The GitHub repository Max-Highsmith/TerrainClassifier contains a labelled image folder "BirdTerrainData" with 3 categories: land, mixed terrain, water. Examples follow, each with its label.

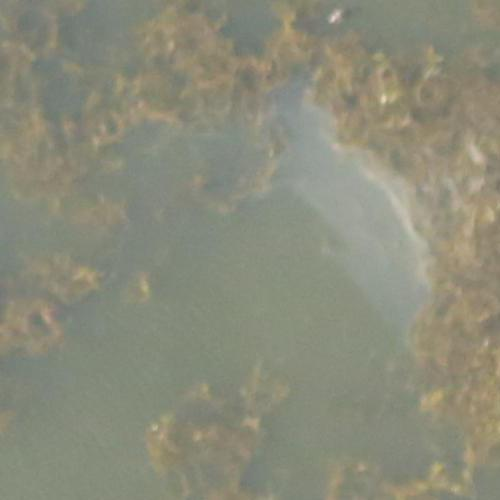
Label: mixed terrain

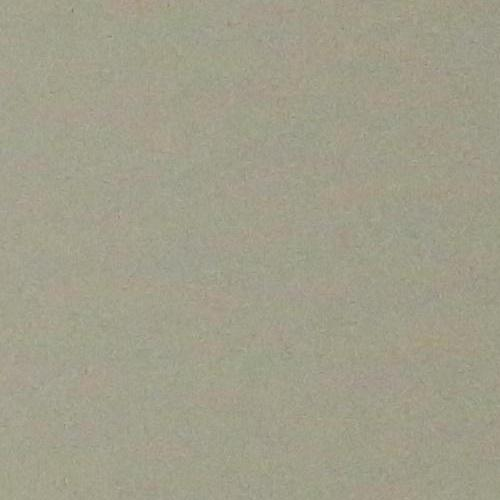
Label: water

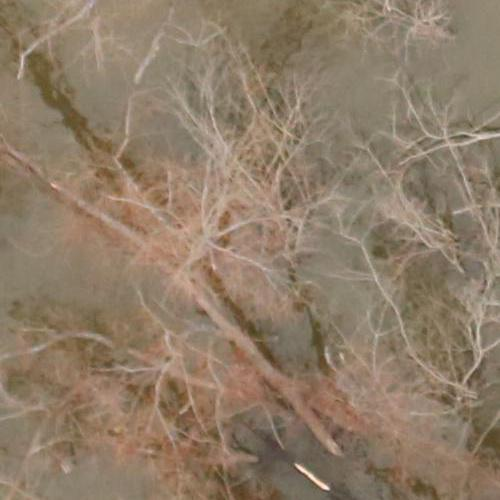
Label: mixed terrain

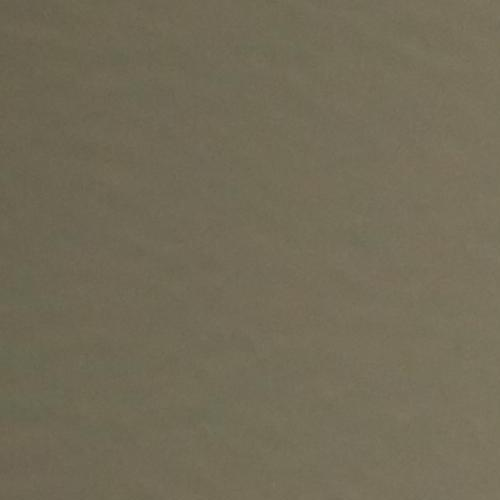
Label: water

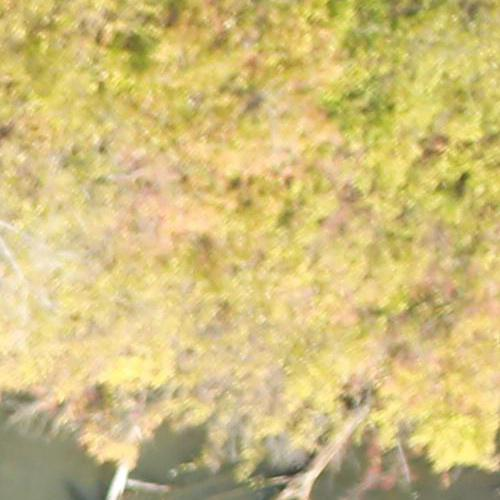
Label: land

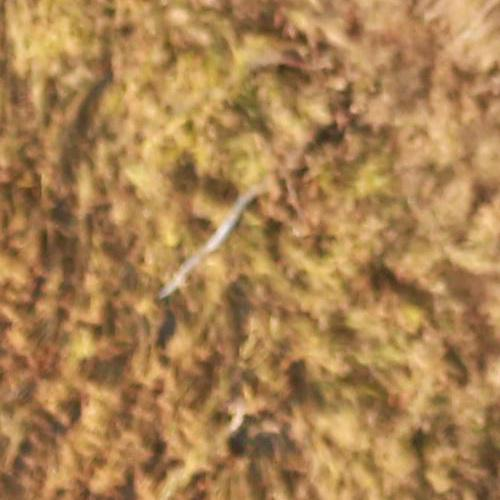
Label: land
